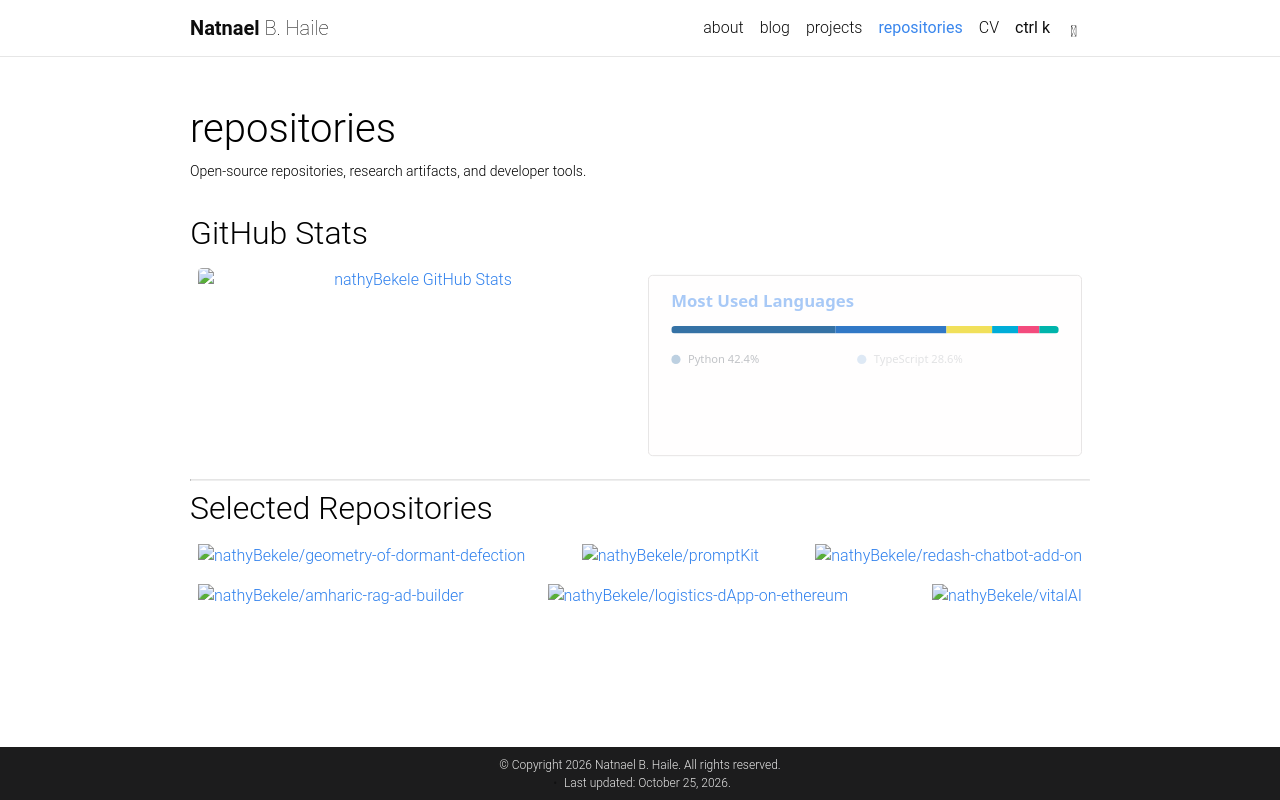

repository: nathyBekele/nathyBekele.github.io · page: repositories/index.html · generator: jekyll

---
layout: page
permalink: /repositories/
title: repositories
description: Open-source repositories, research artifacts, and developer tools.
nav: true
nav_order: 4
---

<style>
  .stats-card-col {
    flex: 1 1 0;
    max-width: 50%;
  }
  .stats-card-img {
    width: 100%;
    height: 195px;
    object-fit: fill;
    border-radius: 4.5px;
  }
  @media (max-width: 768px) {
    .stats-card-col {
      max-width: 100%;
      width: 100%;
    }
    .stats-card-img {
      height: auto;
      aspect-ratio: 467 / 195;
    }
  }
</style>

{% if site.data.repositories.github_users %}

## GitHub Stats

<div class="repositories d-flex flex-wrap flex-md-row flex-column justify-content-between align-items-center">
  {% for user in site.data.repositories.github_users %}
    <div class="repo stats-card-col p-2 text-center">
      <a href="https://github.com/{{ user }}">
        <img
          class="only-light stats-card-img"
          alt="{{ user }} GitHub Stats"
          src="https://github-stats-extended.vercel.app/api/?username={{ user }}&theme={{ site.repo_theme_light }}&show_icons=true&include_all_commits=true&hide=issues,contribs&show=contributions,prs_merged&custom_title=GitHub+Activity&card_width=467"
          onerror="this.closest('.repo').style.display='none'"
        >
        <img
          class="only-dark stats-card-img"
          alt="{{ user }} GitHub Stats"
          src="https://github-stats-extended.vercel.app/api/?username={{ user }}&theme={{ site.repo_theme_dark }}&show_icons=true&include_all_commits=true&hide=issues,contribs&show=contributions,prs_merged&custom_title=GitHub+Activity&card_width=467"
          onerror="this.closest('.repo').style.display='none'"
        >
      </a>
    </div>
    <div class="repo stats-card-col p-2 text-center">
      <a href="https://github.com/{{ user }}">
        <img
          class="only-light stats-card-img"
          alt="{{ user }} Top Languages"
          src="{{ 'assets/img/top_languages_light.svg' | relative_url }}"
        >
        <img
          class="only-dark stats-card-img"
          alt="{{ user }} Top Languages"
          src="{{ 'assets/img/top_languages_dark.svg' | relative_url }}"
        >
      </a>
    </div>
  {% endfor %}
</div>

---

{% if site.repo_trophies.enabled %}
{% for user in site.data.repositories.github_users %}
{% if site.data.repositories.github_users.size > 1 %}

  <h4>{{ user }}</h4>
  {% endif %}
  <div class="repositories d-flex flex-wrap flex-md-row flex-column justify-content-between align-items-center">
  {% include repository/repo_trophies.liquid username=user %}
  </div>

---

{% endfor %}
{% endif %}
{% endif %}

{% if site.data.repositories.github_repos %}

## Selected Repositories

<div class="repositories d-flex flex-wrap flex-md-row flex-column justify-content-between align-items-center">
  {% for repo in site.data.repositories.github_repos %}
    {% if site.data.visibility.hidden_repos contains repo %}
      {% continue %}
    {% endif %}
    {% assign repo_parts = repo | split: '/' %}
    {% assign repo_owner = repo_parts[0] %}
    {% assign repo_name = repo_parts[1] %}
    <div class="repo repo-item p-2 text-center" data-repo="{{ repo }}">
      <a href="https://github.com/{{ repo }}">
        <img
          class="only-light w-100"
          alt="{{ repo }}"
          src="https://github-stats-extended.vercel.app/api/pin/?username={{ repo_owner }}&repo={{ repo_name }}&theme={{ site.repo_theme_light }}&locale=en&show_owner=false&description_lines_count=3&cache_seconds=1800"
          onerror="this.closest('.repo').style.display='none'"
        >
        <img
          class="only-dark w-100"
          alt="{{ repo }}"
          src="https://github-stats-extended.vercel.app/api/pin/?username={{ repo_owner }}&repo={{ repo_name }}&theme={{ site.repo_theme_dark }}&locale=en&show_owner=false&description_lines_count=3&cache_seconds=1800"
          onerror="this.closest('.repo').style.display='none'"
        >
      </a>
    </div>
  {% endfor %}
</div>

<script>
document.addEventListener('DOMContentLoaded', function() {
  try {
    const localCfg = JSON.parse(localStorage.getItem('nathy_visibility_config') || '{}');
    if (Array.isArray(localCfg.hidden_repos)) {
      document.querySelectorAll('.repo-item').forEach(item => {
        const repo = item.getAttribute('data-repo');
        if (localCfg.hidden_repos.includes(repo)) {
          item.style.display = 'none';
        }
      });
    }
  } catch(e) {}
});
</script>

{% endif %}
